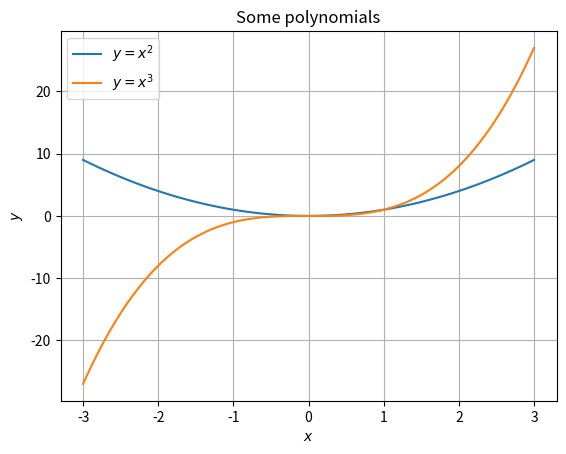

Write Python code to recreate this figure.
import matplotlib.pyplot as plt
import numpy as np

x = np.linspace(-3, 3, 100)

plt.plot(x, x**2, label="$y = x^2$")
plt.plot(x, x**3, label="$y = x^3$")
plt.xlabel("$x$")
plt.ylabel("$y$")
plt.title("Some polynomials")
plt.legend()
plt.grid()
plt.savefig("polynomials.png")  # saves the graph as an image
plt.show()                      # opens a window showing the graph
